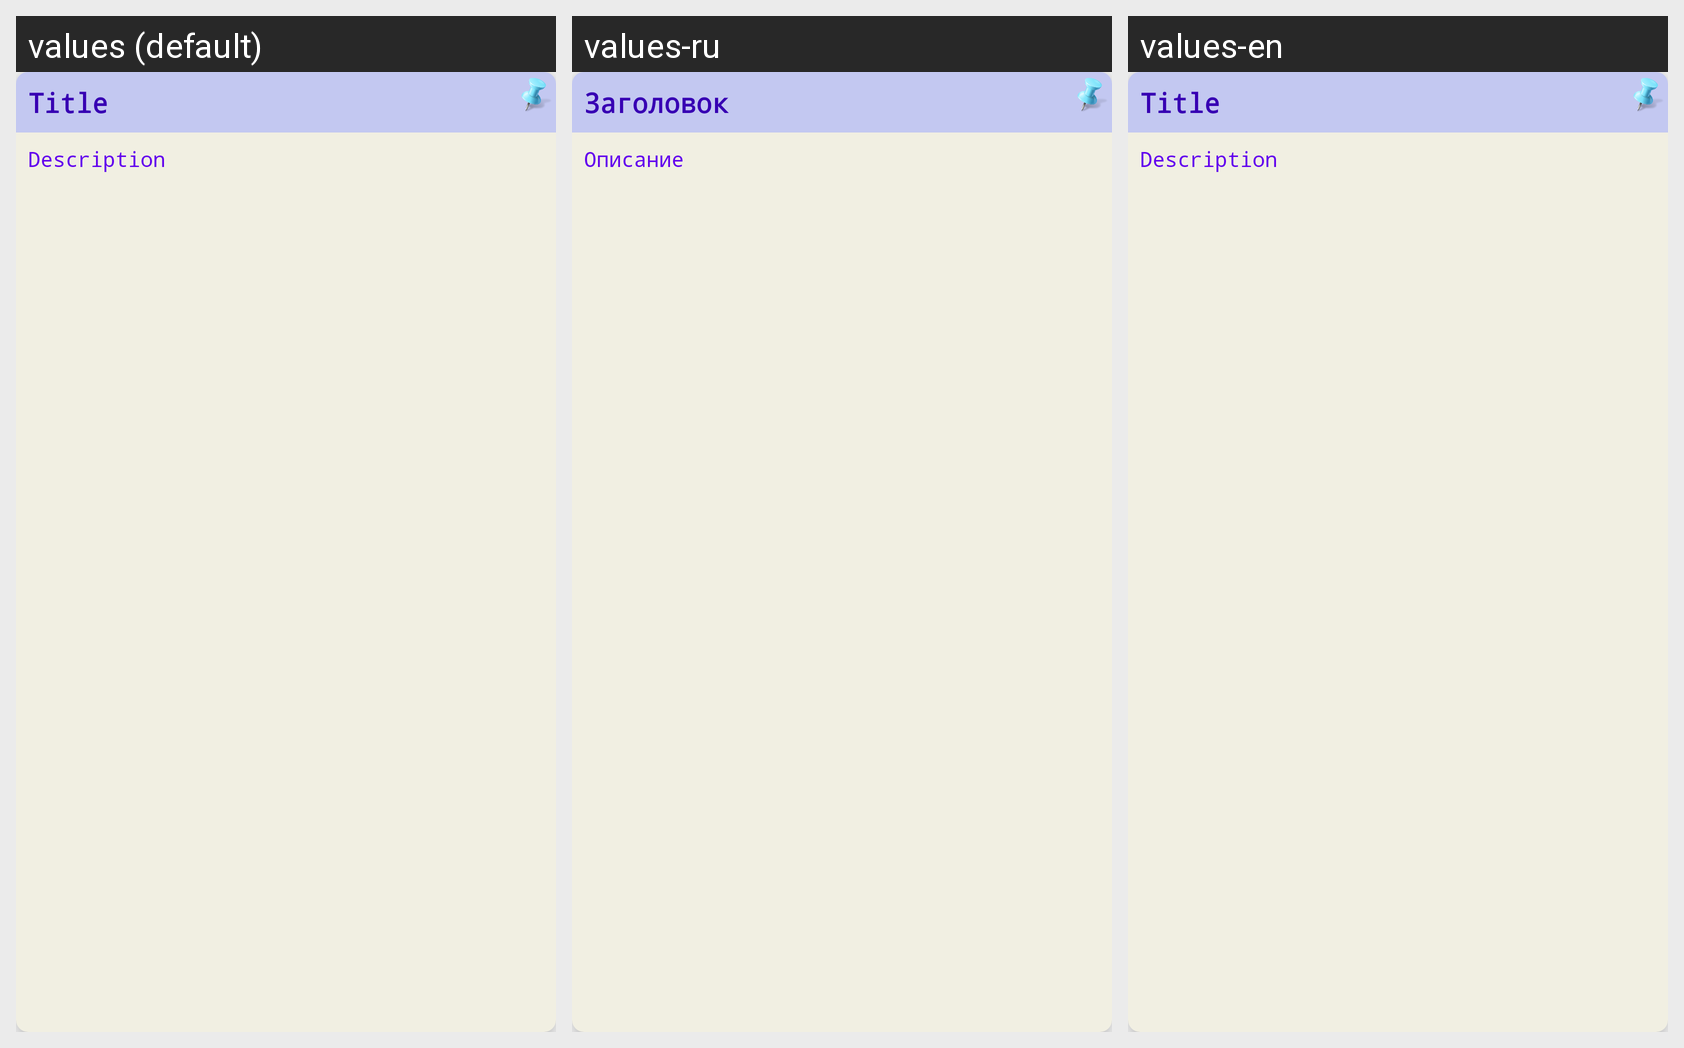

For this localized Android screen grid, give each drawn string resource with its value in every locale shown.
Android screen res/layout/notes_list.xml rendered under 3 locales, left to right: values (default), values-ru, values-en. Device: Nexus 5 (rendered at 1080×1920; each locale shown at half size, 540×960, under a caption strip naming it); theme Theme.MyPetsApp.
Strings drawn on this screen, with the default value and each locale's value (text and hints the layout hard-codes, and strings that could not be matched under every locale, appear in the picture but are not listed):

title_notes
  values: Title
  values-ru: Заголовок
  values-en: Title  [not translated; the default value is used]

description
  values: Description
  values-ru: Описание
  values-en: Description  [not translated; the default value is used]
